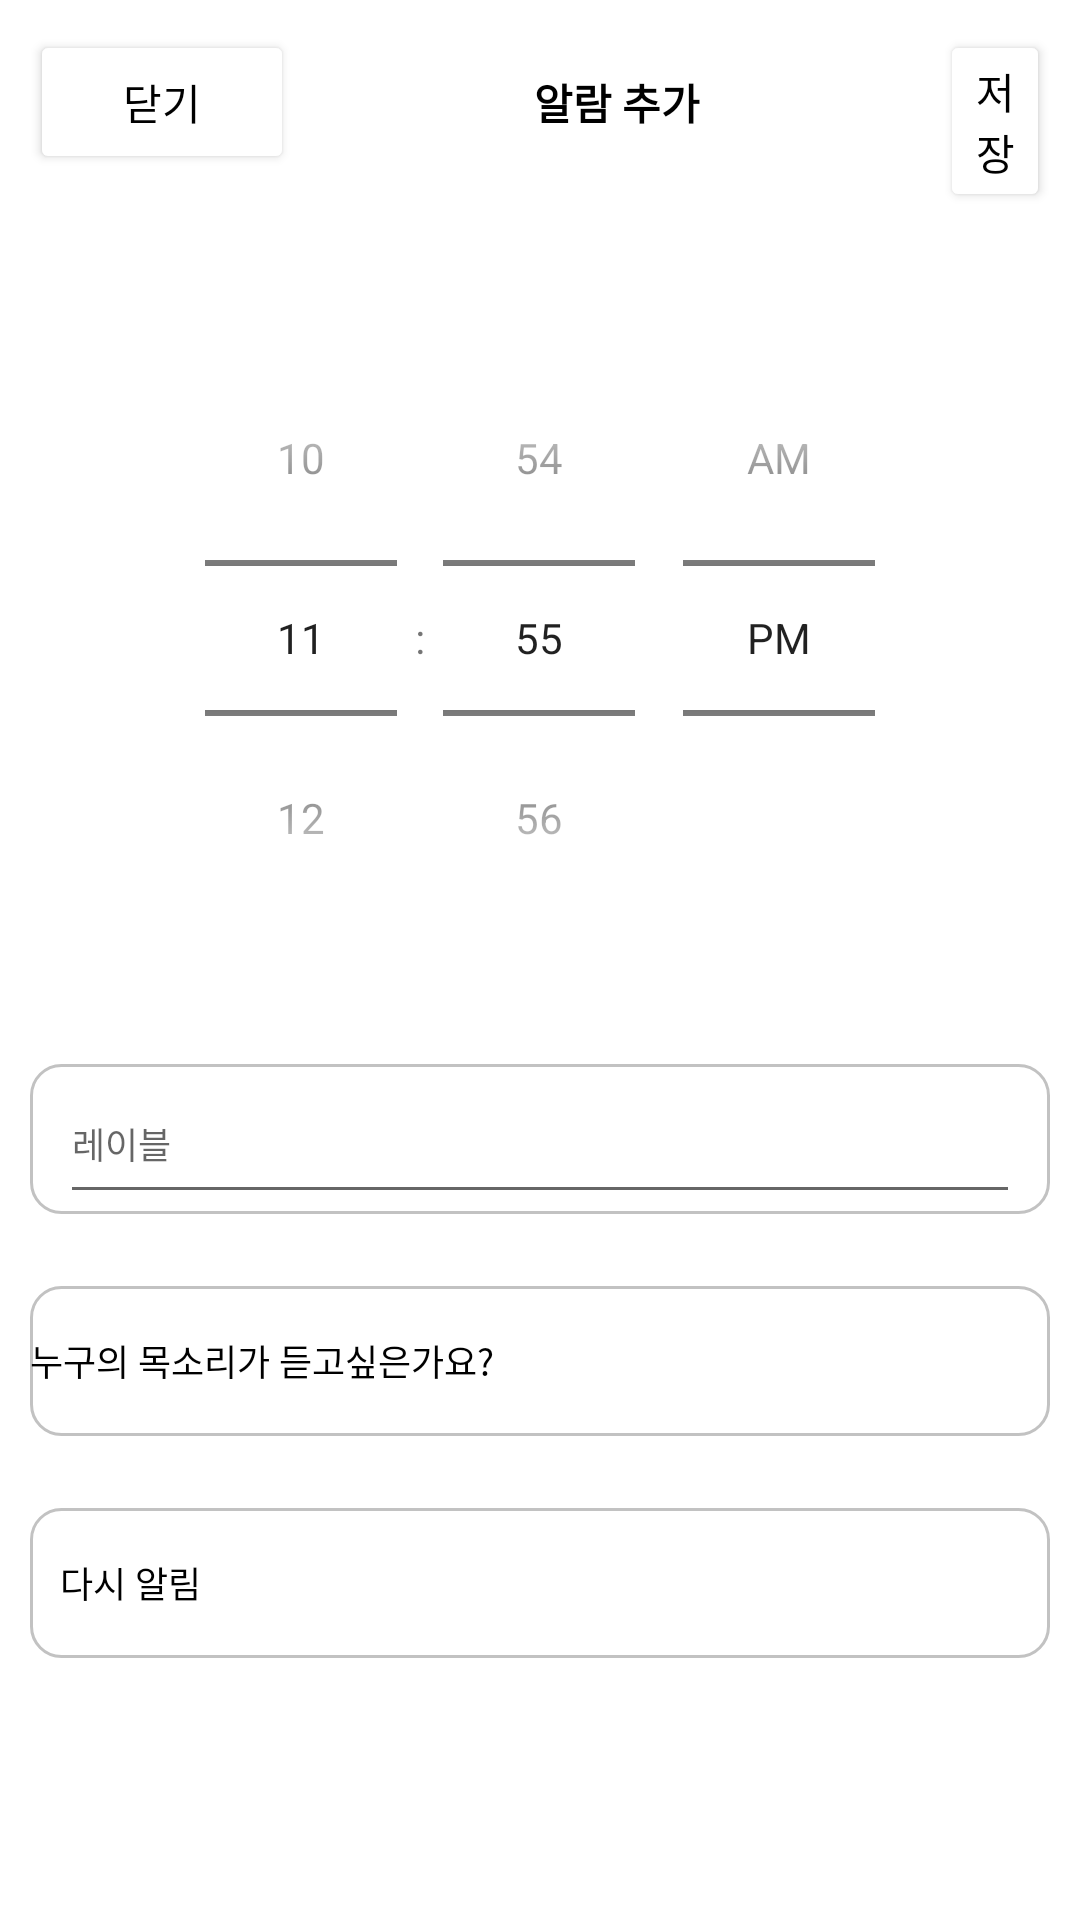

Android layout source for this screen:
<!-- AndroidManifest.xml: application theme Theme.Hey_dude -->
<!-- res/layout/activity_set_alarm.xml -->
<?xml version="1.0" encoding="utf-8"?>
<LinearLayout
    xmlns:android="http://schemas.android.com/apk/res/android"
    xmlns:tools="http://schemas.android.com/tools"
    xmlns:app="http://schemas.android.com/apk/res-auto"
    android:orientation="vertical"
    android:layout_width="match_parent"
    android:layout_height="match_parent"
    tools:context="com.mirim.hey_dude.alarm.SetAlarmActivity">
    <LinearLayout
        android:layout_marginTop="10dp"
        android:id="@+id/topBar"
        android:layout_width="match_parent"
        android:layout_height="wrap_content">
        <Button
            android:backgroundTint="@color/white"
            android:textColor="@color/black"
            android:id="@+id/cancel_btn"
            android:layout_width="wrap_content"
            android:layout_height="wrap_content"
            android:layout_marginLeft="10dp"
            android:gravity="center"
            android:text="닫기" />
        <TextView
            android:layout_marginLeft="80dp"
            android:layout_marginRight="80dp"
            android:text="알람 추가"
            android:textStyle="bold"
            android:textColor="@color/black"
            android:layout_width="wrap_content"
            android:layout_height="wrap_content"/>
        <Button
            android:backgroundTint="@color/white"
            android:textColor="@color/black"
            android:id="@+id/save_btn"
            android:layout_width="wrap_content"
            android:layout_height="wrap_content"
            android:layout_gravity="right"
            android:layout_marginRight="10dp"
            android:gravity="center"
            android:text="저장" />
    </LinearLayout>

    <TimePicker
        android:layout_width="match_parent"
        android:layout_height="wrap_content"
        android:layout_marginTop="36dp"
        android:timePickerMode="spinner" />

    <LinearLayout
        android:layout_marginLeft="10dp"
        android:layout_marginRight="10dp"
        android:layout_marginTop="36dp"
        android:orientation="vertical"
        android:layout_width="match_parent"
        android:layout_height="500dp">
        <LinearLayout
            android:gravity="center"
            android:background="@drawable/round_layout"
            android:layout_width="match_parent"
            android:layout_marginBottom="24dp"
            android:layout_height="50dp">
            <EditText
                android:textSize="12dp"
                android:layout_marginLeft="10dp"
                android:layout_marginRight="10dp"
                android:layout_width="match_parent"
                android:layout_height="match_parent"
                android:layout_gravity="left"
                android:hint="레이블" />
        </LinearLayout>

        <LinearLayout
            android:layout_marginBottom="24dp"
            android:background="@drawable/round_layout"
            android:orientation="horizontal"
            android:layout_width="match_parent"
            android:layout_height="50dp"
            android:gravity="center">
            <TextView
                android:layout_marginLeft="10dp"
                android:layout_width="350dp"
                android:layout_height="wrap_content"
                android:text="누구의 목소리가 듣고싶은가요?"
                android:textColor="@color/black"
                android:textSize="12dp" />
            <Spinner
                android:id="@+id/sound_spinner"
                android:layout_width="wrap_content"
                android:layout_height="wrap_content"/>
        </LinearLayout>
        <LinearLayout
            android:background="@drawable/round_layout"
            android:gravity="center"
            android:orientation="horizontal"
            android:layout_width="match_parent"
            android:layout_height="50dp">
            <TextView
                android:textColor="@color/black"
                android:textSize="12dp"
                android:text="다시 알림"
                android:layout_marginLeft="10dp"
                android:layout_width="300dp"
                android:layout_height="wrap_content"/>
            <androidx.appcompat.widget.SwitchCompat
                android:id="@+id/switchView"
                android:checked="true"
                android:layout_marginLeft="10dp"
                android:layout_marginRight="10dp"
                android:thumb="@drawable/shape_switch_thumb"
                app:track="@drawable/selector_switch"
                android:layout_width="wrap_content"
                android:layout_height="wrap_content"/>

        </LinearLayout>
    </LinearLayout>
</LinearLayout>
<!-- resources referenced by this layout -->
<resources>
  <color name="black">#FF000000</color>
  <color name="white">#FFFFFFFF</color>
  <!-- drawable round_layout (drawable) -->
  <?xml version="1.0" encoding="utf-8"?>
  <shape xmlns:android="http://schemas.android.com/apk/res/android">
          <solid android:color="#FFFFFF"/>
          <stroke android:width="1dp" android:color="#c2c2c2" />
          <corners android:radius="10dip"/>
          <padding android:left="0dip" android:top="0dip" android:right="0dip" android:bottom="0dip" />
  </shape>
  <!-- drawable shape_switch_thumb (drawable) -->
  <?xml version="1.0" encoding="utf-8"?>
  <shape xmlns:android="http://schemas.android.com/apk/res/android"
      android:shape="oval">
      <size
          android:width="20dp"
          android:height="20dp"/>
  
      <solid
          android:color="#fff"/>
  
  </shape>
  <style name="Theme.Hey_dude" parent="Theme.MaterialComponents.DayNight.DarkActionBar">
          
          <item name="colorPrimary">#6D61FF</item>
          <item name="colorPrimaryVariant">@color/purple_700</item>
          <item name="colorOnPrimary">@color/white</item>
          
          <item name="colorSecondary">@color/teal_200</item>
          <item name="colorSecondaryVariant">@color/teal_700</item>
          <item name="colorOnSecondary">@color/black</item>
          
          <item name="android:statusBarColor" tools:targetApi="l">?attr/colorPrimaryVariant</item>
          
          <item name="windowNoTitle">true</item>
          <item name="android:windowNoTitle">true</item>
      </style>
  <color name="purple_700">#FF3700B3</color>
  <color name="teal_200">#FF03DAC5</color>
  <color name="teal_700">#FF018786</color>
</resources>
